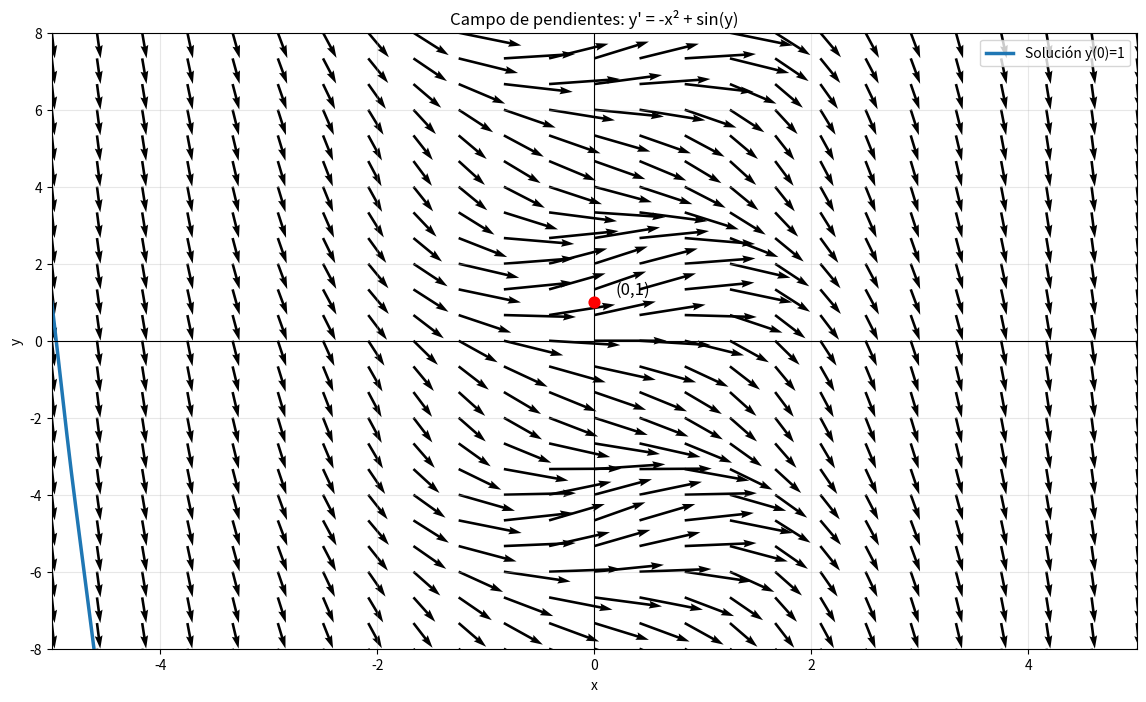

Source code (Python):
import numpy as np
import matplotlib.pyplot as plt
from scipy.integrate import solve_ivp

def f(x, y):
    return -x**2 + np.sin(y)

x = np.linspace(-5, 5, 25)
y = np.linspace(-8, 8, 25)

X, Y = np.meshgrid(x, y)

M = f(X, Y)

U = np.ones_like(M)
V = M

L = np.sqrt(U**2 + V**2)
U = U / L
V = V / L

plt.figure(figsize=(14, 8))

plt.quiver(X, Y, U, V, angles='xy', scale_units='xy', scale=1.5)

# Condición escogida: y(0)=1
sol = solve_ivp(f, [-5, 5], [1], dense_output=True, max_step=0.02)

xx = np.linspace(-5, 5, 500)
yy = sol.sol(xx)[0]

plt.plot(xx, yy, linewidth=2.5, label='Solución y(0)=1')

plt.scatter(0, 1, color='red', s=60, zorder=5)
plt.text(0.2, 1.2, '(0,1)', fontsize=12)

plt.axhline(0, color='black', linewidth=0.8)
plt.axvline(0, color='black', linewidth=0.8)

plt.xlim(-5, 5)
plt.ylim(-8, 8)

plt.xlabel('x')
plt.ylabel('y')
plt.title("Campo de pendientes: y' = -x² + sin(y)")
plt.grid(True, alpha=0.3)
plt.legend()

plt.show()
